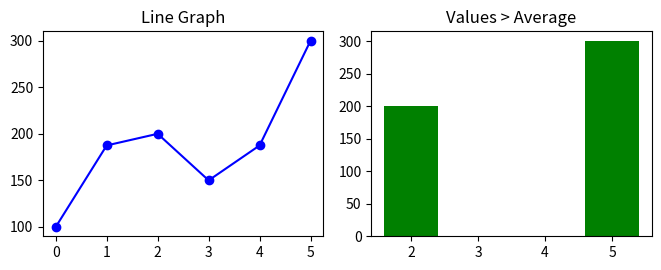

This figure's Python source:
"""Data Cleaning + Visualization 
Scenario: 
data = np.array([100, np.nan, 200, 150, np.nan, 300]) 
Task: 
1. Convert to Pandas Series 
2. Replace NaN with mean 
3. Plot: 
○ Line graph of cleaned data 
○ Bar chart of values > average """

from matplotlib import pyplot as plt
import numpy as np
import pandas as pd

data = np.array([100, np.nan, 200, 150, np.nan, 300])

s = pd.Series(data)
print("Series data:", s)

mean_value = s.mean()
print("\nMean value:", mean_value)

s = s.replace(np.nan, mean_value)
print("\nReplacing mean with nan:\n", s)

plt.figure(figsize=(10, 5))

plt.subplot(2, 3, 1)
plt.plot(s, marker="o", color="blue")
plt.title("Line Graph")

above_avg = s[s > mean_value]

plt.subplot(2, 3, 2)
plt.bar(above_avg.index, above_avg.values, color="green")
plt.title("Values > Average")

plt.tight_layout()
plt.show()
